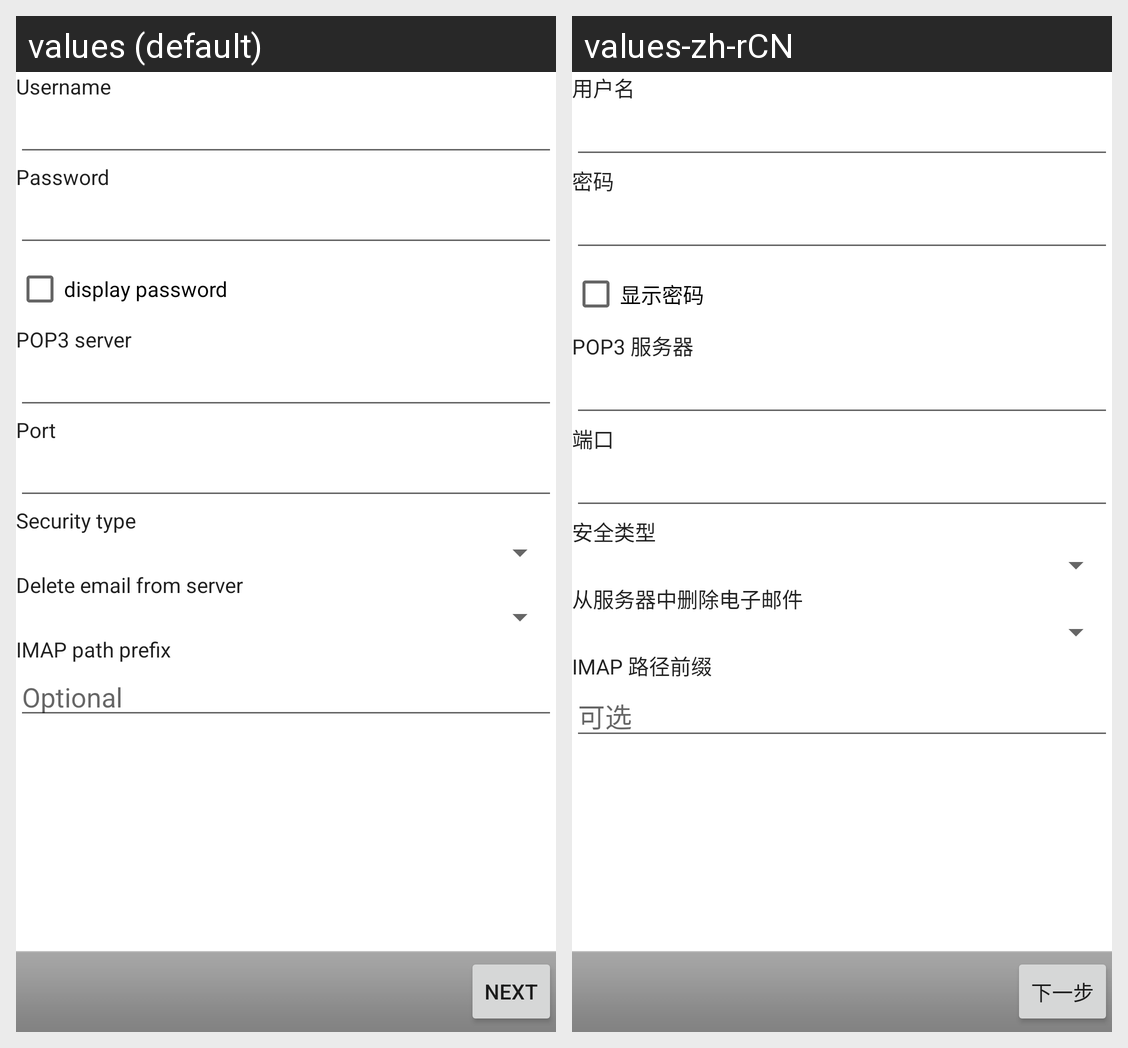

This grid shows one Android layout under two languages. Give, for every string resource on the screen, its name, the default text and each shown locale's text.
Android screen res/layout/account_setup_incoming.xml rendered under 2 locales, left to right: values (default), values-zh-rCN. Device: Nexus 5 (rendered at 1080×1920; each locale shown at half size, 540×960, under a caption strip naming it); theme Theme.MaterialComponents.DayNight.NoActionBar.
Strings drawn on this screen, with the default value and each locale's value (text and hints the layout hard-codes, and strings that could not be matched under every locale, appear in the picture but are not listed):

account_setup_incoming_username_label
  values: Username
  values-zh-rCN: 用户名

account_setup_incoming_password_label
  values: Password
  values-zh-rCN: 密码

account_setup_basics_password_label
  values: display password
  values-zh-rCN: 显示密码

account_setup_incoming_pop_server_label
  values: POP3 server
  values-zh-rCN: POP3 服务器

account_setup_incoming_port_label
  values: Port
  values-zh-rCN: 端口

account_setup_incoming_security_label
  values: Security type
  values-zh-rCN: 安全类型

account_setup_incoming_delete_policy_label
  values: Delete email from server
  values-zh-rCN: 从服务器中删除电子邮件

account_setup_incoming_imap_path_prefix_label
  values: IMAP path prefix
  values-zh-rCN: IMAP 路径前缀

account_setup_incoming_imap_path_prefix_hint
  values: Optional
  values-zh-rCN: 可选

next_action
  values: Next
  values-zh-rCN: 下一步
